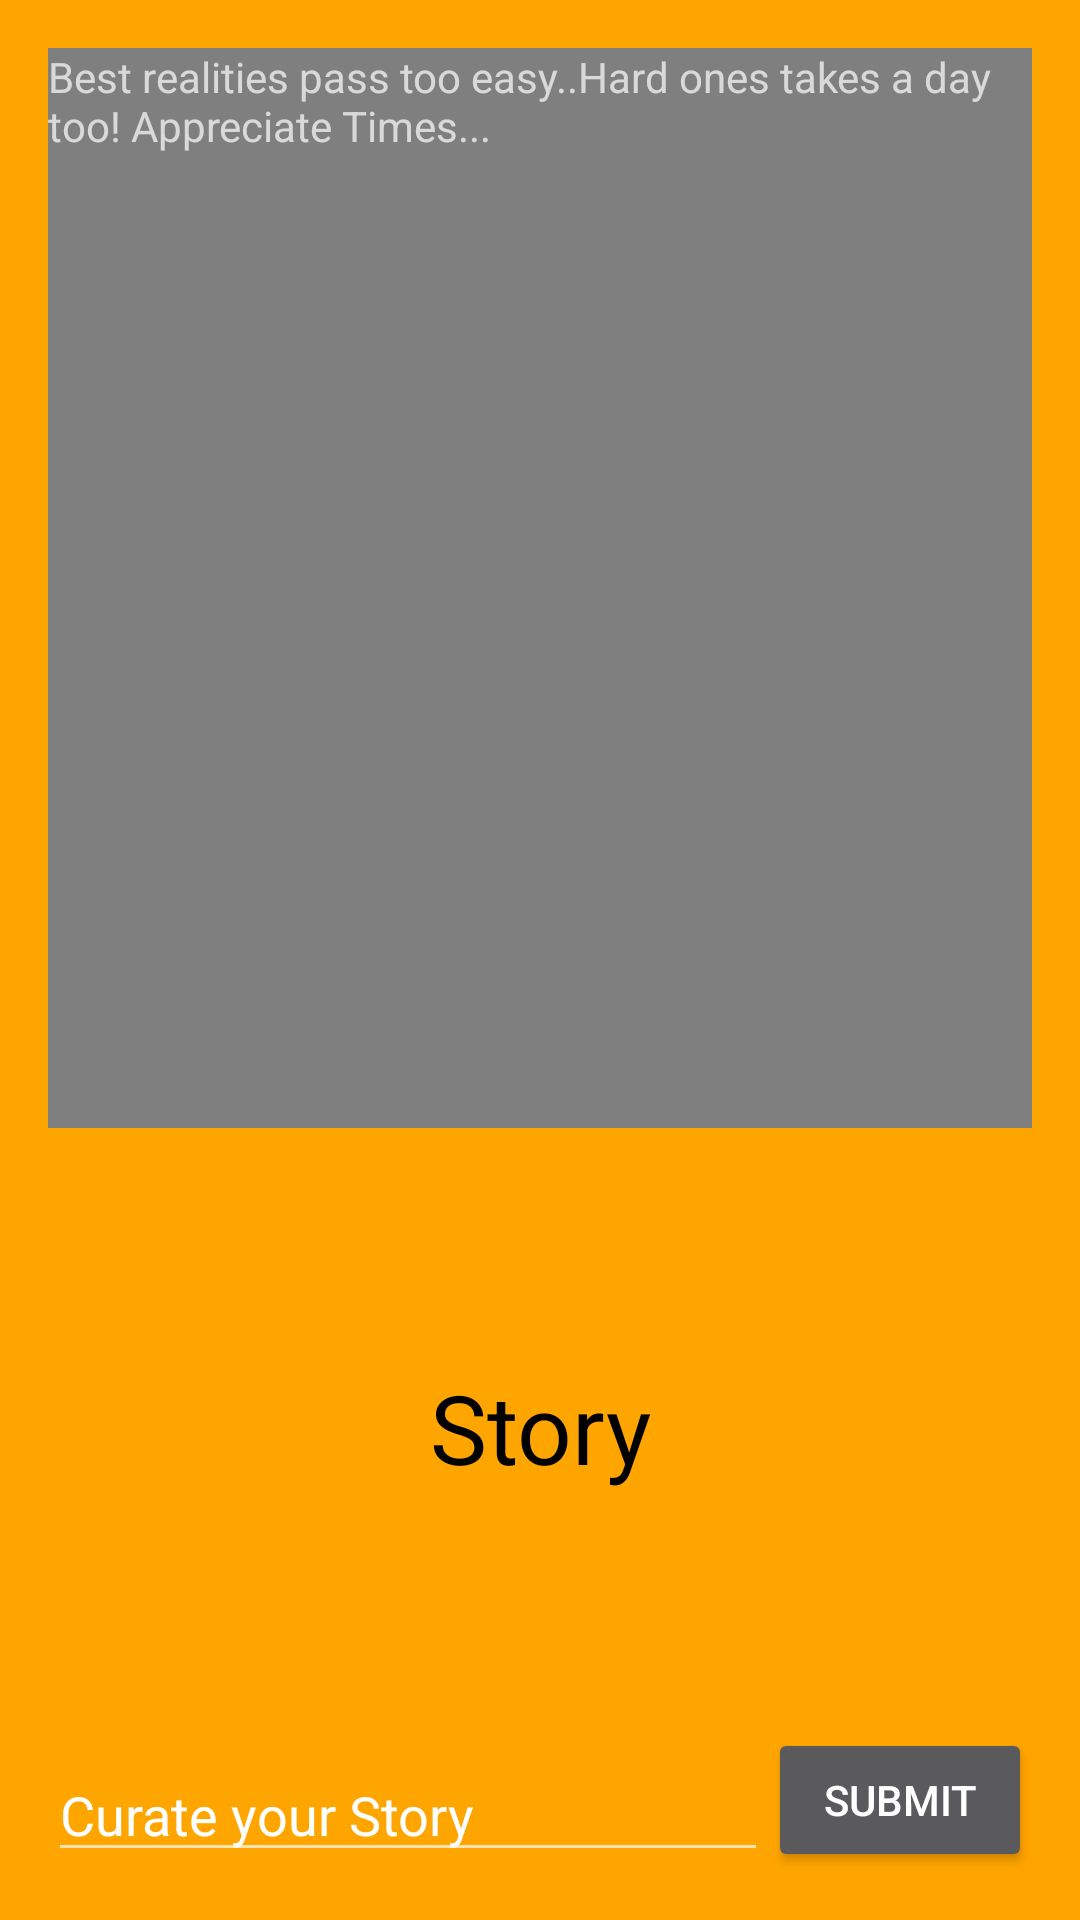

Write the Android layout XML for this screen, with the resource values it uses.
<!-- AndroidManifest.xml: application theme AppTheme -->
<!-- res/layout/layout_premier.xml -->
<?xml version="1.0" encoding="utf-8"?>
<RelativeLayout xmlns:android="http://schemas.android.com/apk/res/android"
    xmlns:tools="http://schemas.android.com/tools"
    android:id="@+id/layout_premier"
    android:layout_width="match_parent"
    android:layout_height="match_parent"
    android:background="@color/orange"
    android:paddingBottom="16dp"
    android:paddingLeft="16dp"
    android:paddingRight="16dp"
    android:paddingTop="16dp"
    tools:context=".MyActivity">

    <VideoView
        android:id="@+id/videoView"
        android:layout_width="400dp"
        android:layout_height="360dp"
        android:layout_alignParentLeft="true"
        android:layout_alignParentStart="true"
        android:layout_alignParentTop="true"
      />


    
    
    
    
    
    
    
    
    
    
    

    <Button
        android:id="@+id/button2"
        android:layout_width="wrap_content"
        android:layout_height="wrap_content"
        android:text="Submit"
        android:layout_alignBottom="@+id/editText2"
        android:layout_alignRight="@+id/textView2"
        android:layout_alignEnd="@+id/textView2" />

    <EditText
        android:id="@+id/editText2"
        android:layout_width="wrap_content"
        android:layout_height="wrap_content"
        android:layout_alignParentBottom="true"
        android:layout_alignParentLeft="true"
        android:layout_alignParentStart="true"
        android:layout_toLeftOf="@+id/button2"
        android:ems="10"
        android:inputType="textMultiLine"
        android:text="@string/content" />

    <ScrollView
        android:id="@+id/scrollView"
        android:layout_width="wrap_content"
        android:layout_height="wrap_content">

        <TextView
            android:layout_width="fill_parent"
            android:layout_height="fill_parent"
            android:layout_gravity="bottom"
            android:gravity="bottom"
            android:text="@string/longGist"
            android:textAlignment="gravity"/>
    </ScrollView>


    <TextView
        android:id="@+id/textView2"
        android:layout_width="fill_parent"
        android:layout_height="fill_parent"
        android:layout_above="@+id/button2"
        android:layout_alignParentLeft="true"
        android:layout_alignParentStart="true"
        android:layout_below="@+id/videoView"
        android:gravity="center"
        android:text="@string/story"
        android:textColor="@color/black"
        android:textColorHighlight="@color/white"
        android:textSize="32sp">

    </TextView>


</RelativeLayout>
<!-- resources referenced by this layout -->
<resources>
  <color name="black">#000000</color>
  <color name="orange">#FFa500</color>
  <color name="white">#FFFFFF</color>
  <string name="content">Curate your Story</string>
  <string name="longGist">Best realities pass too easy..Hard ones takes a day too! Appreciate Times...</string>
  <string name="story">Story</string>
  <style name="AppTheme" parent="Theme.AppCompat">
          
      </style>
</resources>
